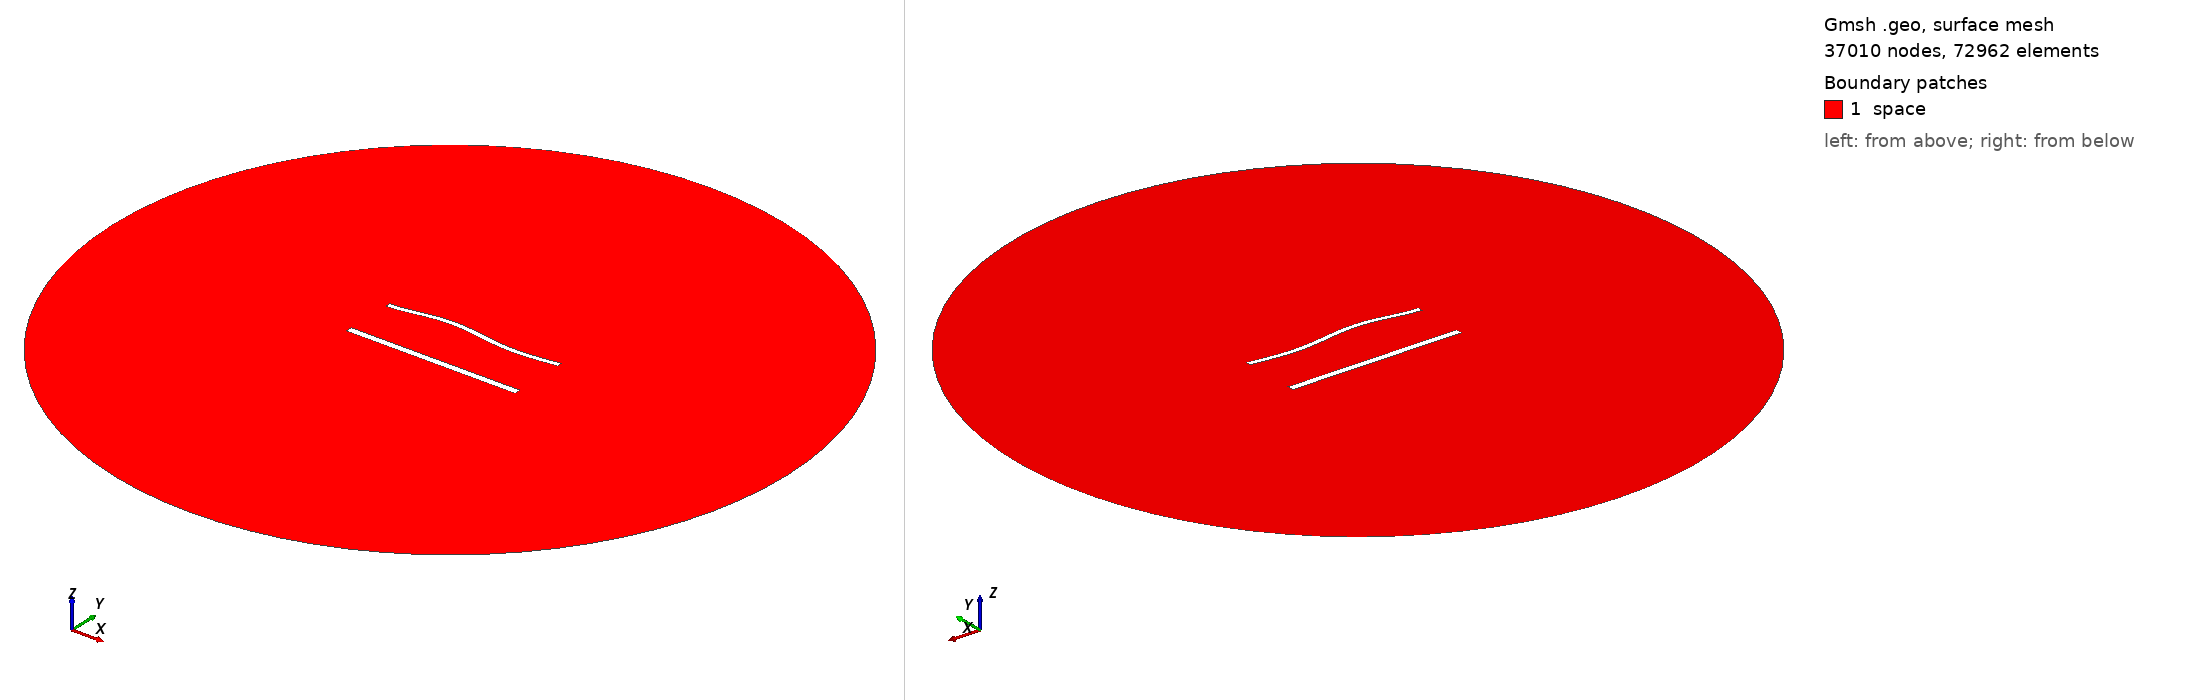

Gmsh geometry script, surface-meshed: 37010 nodes, 72962 surface elements. Boundary patches (legend numbers): 1 space. Left view from above one corner, right view from below the opposite corner. Legend entries are the model's physical surfaces. The drawing asked Gmsh for element sizes between 1% and 20% of the model's largest extent; the script's own settings can give other sizes.

=== 1619.geo (drawn) ===
//---------------------------------------
// Geometry kernel
//---------------------------------------

SetFactory("OpenCASCADE");



//---------------------------------------
// Parameters of the geometry
//---------------------------------------

// Overetch of the upper plate
overetch = 0.375;

// Distance between the plates
distance = 30.0;

// Discretization over the x axis (for the deformation)
nx = 50; 

// Length of the plate
L = 100 - overetch; 

// Number of modes
n = 4; 

// 1st mode coefficient
coeff(1) = 1.5;
beta(1) = 0.596864 * 3.1415926535 / L;

// 2nd mode coefficient
coeff(2) = 1.5;
beta(2) = 1.49418 * 3.1415926535 / L;

// 3rd mode coefficient
coeff(3) = 1.5;
beta(3) = 2.50025 * 3.1415926535 / L;

// 4th mode coefficient
coeff(4) = 0.0;
beta(4) = 3.49999 * 3.1415926535 / L;



//---------------------------------------
// Upper plate (deformed rectangle)
//---------------------------------------

// Coordiantes of the upper plate
xmin = -50;
xmax = 50 - overetch;

// Height of the upper plate
yheight = 4 - 2 * overetch;

// Indexes of the points
UpperID[] = {};
LowerID[] = {};
LeftID[] = {};
RightID[] = {};

// Point index
p = 1;

// Horizontal edges
For i In {1:nx}
    x = xmin + (i-1)*(xmax - xmin)/(nx-1);

    y_bottom = distance / 2 + overetch;
    For j In {1:n}
        C = (Cosh(beta(j)*L) + Cos(beta(j)*L)) / (Sinh(beta(j)*L) + Sin(beta(j)*L));
        y_bottom  = y_bottom + coeff(j) * (Cosh(beta(j)*(x+50)) - Cos(beta(j)*(x+50)) - C * (Sinh(beta(j)*(x+50)) - Sin(beta(j)*(x+50))));
    EndFor

    y_top = y_bottom + yheight;

    Point(p) = {x, y_top, 0, 1.0};
    UpperID[i] = p;
    p = p + 1;

    Point(p) = {x, y_bottom, 0, 1.0};
    LowerID[i] = p;
    p = p + 1;
EndFor

// Create point lists
UpperPts[] = {}; LowerPts[] = {};
For i In {1:nx}
  UpperPts[] += {UpperID[i]};
  LowerPts[] += {LowerID[i]};
EndFor

// Build splines
Spline(1) = {UpperPts[]};
Spline(2) = {LowerPts[]};
Line(3) = {LowerPts[nx-1], UpperPts[nx-1]};
Line(4) = {LowerPts[0], UpperPts[0]};

// Build the plane surface
Curve Loop(1) = {2, 3, -1, -4};
Plane Surface(1) = {1};



//---------------------------------------
// Lower plate (rectangle)
//---------------------------------------

// Vertices
Point(1001) = {-50, -distance/2, 0, 1.0};
Point(1002) = { 50, -distance/2, 0, 1.0};
Point(1003) = { 50,  -distance/2 + 4, 0, 1.0};
Point(1004) = {-50,  -distance/2 + 4, 0, 1.0};

// Edges
Line(5) = {1001, 1002};
Line(6) = {1002, 1003};
Line(7) = {1003, 1004};
Line(8) = {1004, 1001};

// Plane surface
Line Loop(2) = {5, 6, 7, 8};
Plane Surface(2) = {2}; 



//---------------------------------------
// Outer (fictious) boundary
//---------------------------------------

// Points
Point(1005) = {0, 0, 0};       // Center
Point(1006) = {200, 0, 0};     // Start point
Point(1007) = {0, 200, 0};     // 90 degrees
Point(1008) = {-200, 0, 0};    // 180 degrees
Point(1009) = {0, -200, 0};    // 270 degrees

// Circle arcs (each needs start, center, end)
Circle(9) = {1006, 1005, 1007};
Circle(10) = {1007, 1005, 1008};
Circle(11) = {1008, 1005, 1009};
Circle(12) = {1009, 1005, 1006};

// Plane surface for the entire domain
Curve Loop(3) = {9, 10, 11, 12};
Surface(3) = {3};

// Subtract the plates from the whole domain to obtain the actual domain where we want to solve the equations
BooleanDifference{ Surface{3}; Delete; }{ Surface{1}; Surface{2}; Delete; }




//---------------------------------------
// Transfinite Lines/Curves
//---------------------------------------

// Set the number of points on the boundaries
r = 6;
d = 0.15;

// Plates
Transfinite Curve {1} = 50*r/4 Using Progression 1;
Transfinite Line {2} = 50*r Using Progression 1;
Transfinite Curve {3, 4} = 2*r Using Progression 1+d;
Transfinite Line {5} = 50*r/4 Using Progression 1;
Transfinite Line {7} = 50*r Using Progression 1;
Transfinite Line {6} = 2*r Using Progression 1-d;
Transfinite Line {8} = 2*r Using Progression 1+d;

// Outer boundary
Transfinite Line {9, 10, 11, 12} = 20 Using Progression 1;



//---------------------------------------
// Physical groups
//---------------------------------------                

// Physical curves (boundaries)
Physical Line("force_segment", 10) = {2};
Physical Line("upper_plate", 11) = {1, 3, 4};
Physical Line("lower_plate", 12) = {5, 6, 7, 8};
Physical Line("boundary", 20) = {9, 10, 11, 12};

// Physical Surfaces
Physical Surface("space", 30) = {3};



//---------------------------------------
// 6. Generate the Mesh
//---------------------------------------

// 2D mesh generation
Mesh 2;
